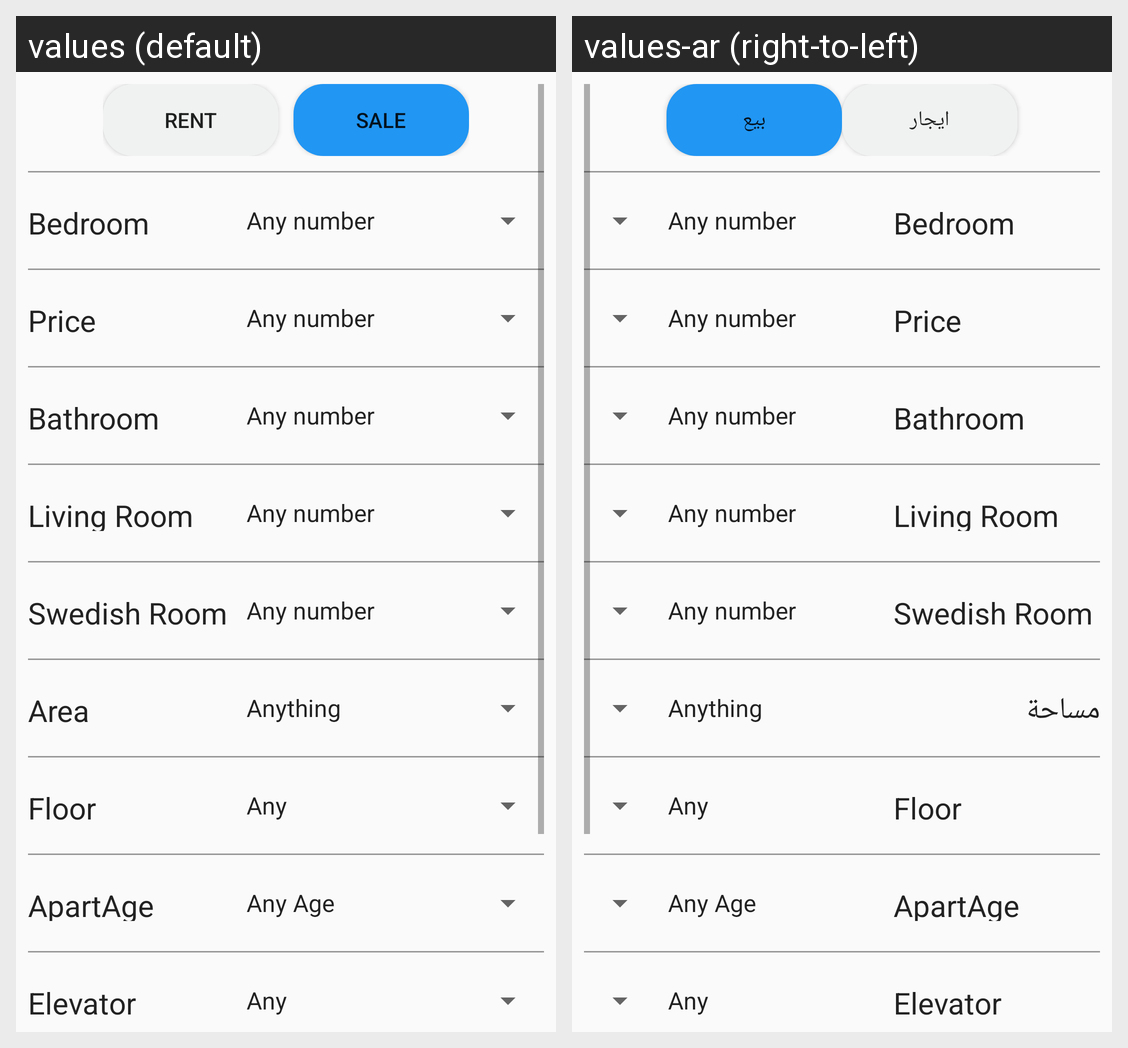

Translations of the strings shown on this Android screen, per locale in the grid:
Android screen res/layout/activity_filter__aprt.xml rendered under 2 locales, left to right: values (default), values-ar (right-to-left). Device: Nexus 5 (rendered at 1080×1920; each locale shown at half size, 540×960, under a caption strip naming it); theme AppTheme.
Strings drawn on this screen, with the default value and each locale's value (text and hints the layout hard-codes, and strings that could not be matched under every locale, appear in the picture but are not listed):

toggle_rent
  values: Rent
  values-ar: ايجار

toggle_sale
  values: Sale
  values-ar: بيع

Room
  values: Bedroom
  values-ar: Bedroom  [not translated; the default value is used]

Price
  values: Price
  values-ar: Price  [not translated; the default value is used]

bathroom
  values: Bathroom
  values-ar: Bathroom  [not translated; the default value is used]

hall
  values: Living Room
  values-ar: Living Room  [not translated; the default value is used]

SwedishRoom
  values: Swedish Room
  values-ar: Swedish Room  [not translated; the default value is used]

Area_menu
  values: Area
  values-ar: مساحة

floor
  values: Floor
  values-ar: Floor  [not translated; the default value is used]

ApartAge
  values: ApartAge
  values-ar: ApartAge  [not translated; the default value is used]

elevator
  values: Elevator
  values-ar: Elevator  [not translated; the default value is used]
